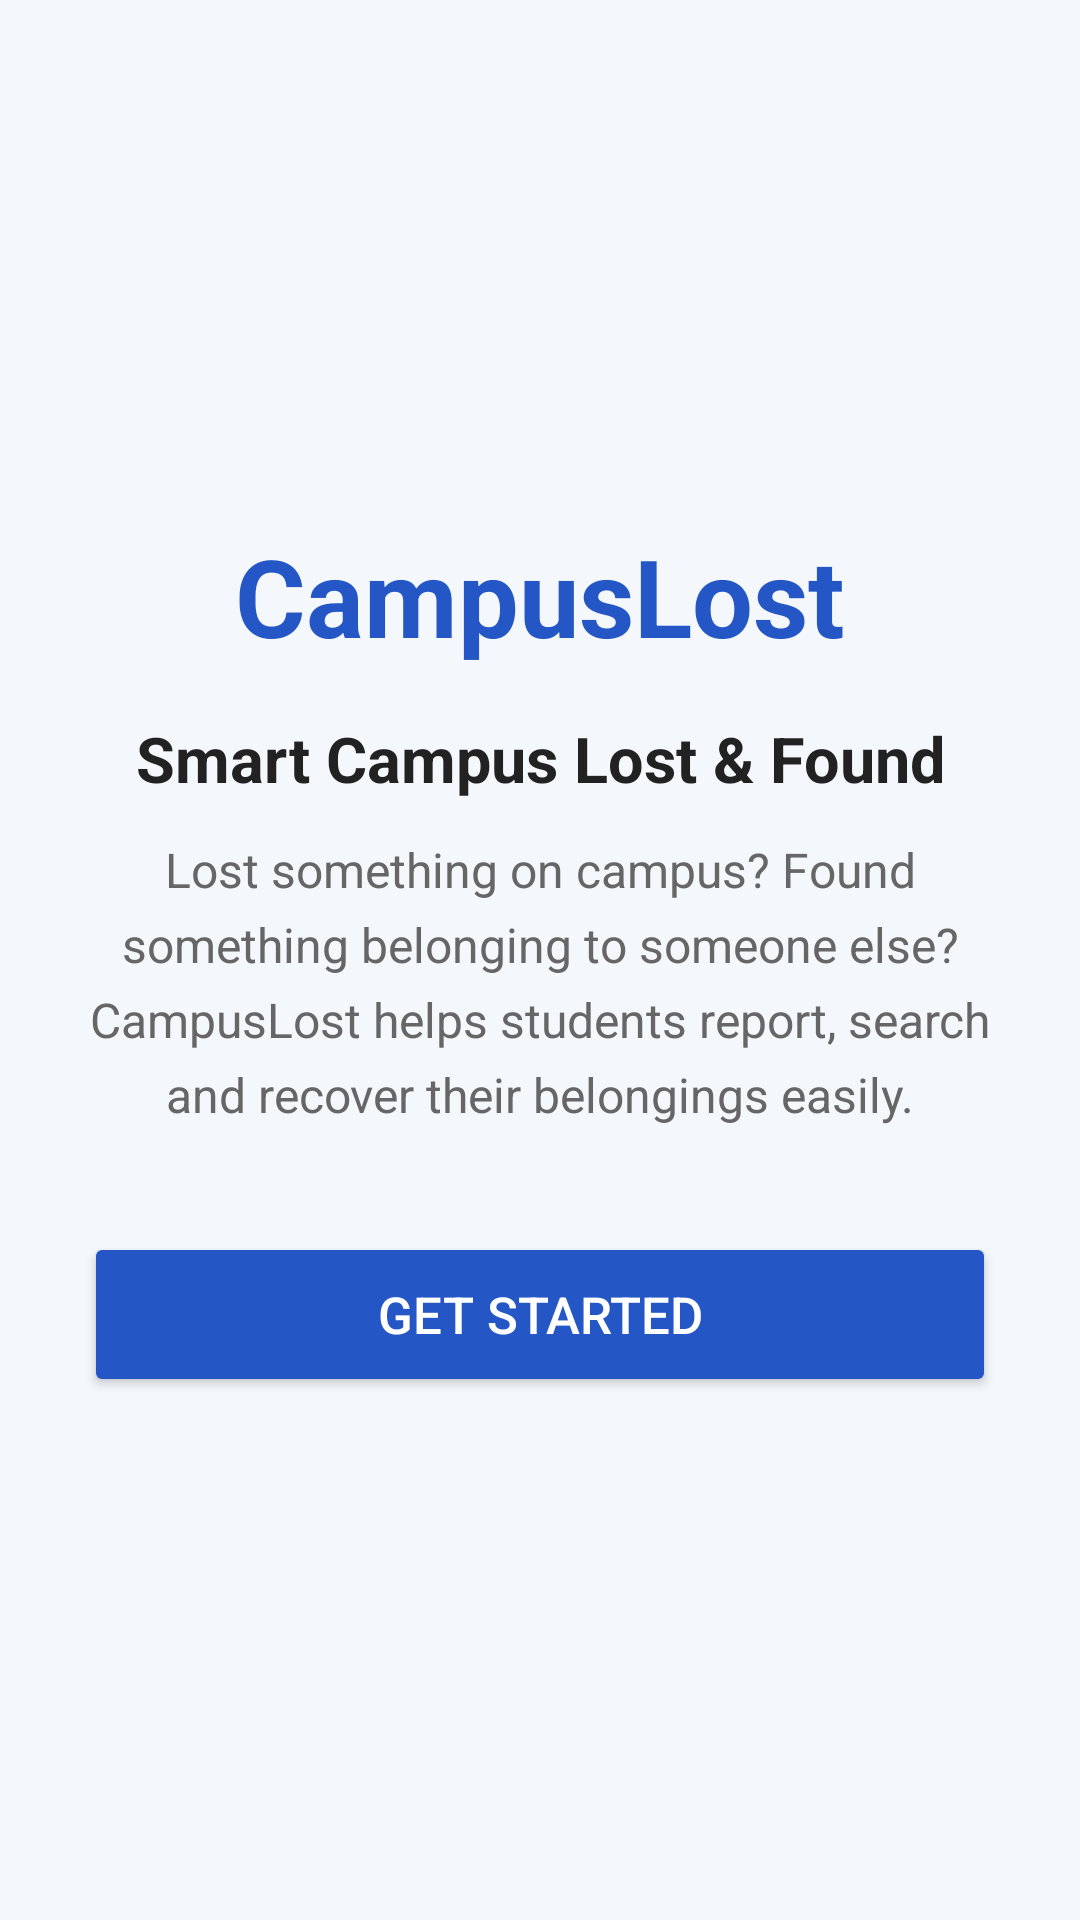

The Android layout XML behind this screen, and the referenced resources:
<!-- AndroidManifest.xml: application theme Theme.CampusLost -->
<!-- res/layout/activity_main.xml -->
<?xml version="1.0" encoding="utf-8"?>
<LinearLayout
    xmlns:android="http://schemas.android.com/apk/res/android"
    android:layout_width="match_parent"
    android:layout_height="match_parent"
    android:orientation="vertical"
    android:gravity="center"
    android:padding="28dp"
    android:background="#F4F7FC">

    <TextView
        android:layout_width="wrap_content"
        android:layout_height="wrap_content"
        android:text="CampusLost"
        android:textSize="36sp"
        android:textStyle="bold"
        android:textColor="#2457C5"
        android:layout_marginBottom="16dp"/>

    <TextView
        android:layout_width="match_parent"
        android:layout_height="wrap_content"
        android:text="Smart Campus Lost &amp; Found"
        android:textSize="21sp"
        android:textStyle="bold"
        android:textColor="#222222"
        android:gravity="center"
        android:layout_marginBottom="12dp"/>

    <TextView
        android:layout_width="match_parent"
        android:layout_height="wrap_content"
        android:text="Lost something on campus? Found something belonging to someone else? CampusLost helps students report, search and recover their belongings easily."
        android:textSize="16sp"
        android:textColor="#666666"
        android:gravity="center"
        android:lineSpacingExtra="6dp"
        android:layout_marginBottom="35dp"/>

    <Button
        android:id="@+id/btnGetStarted"
        android:layout_width="match_parent"
        android:layout_height="55dp"
        android:text="Get Started"
        android:textSize="17sp"
        android:textColor="#FFFFFF"
        android:backgroundTint="#2457C5"/>

</LinearLayout>
<!-- resources referenced by this layout -->
<resources>
  <style name="Theme.CampusLost" parent="Base.Theme.CampusLost" />
  <style name="Base.Theme.CampusLost" parent="Theme.Material3.DayNight.NoActionBar">
          
          
      </style>
</resources>
